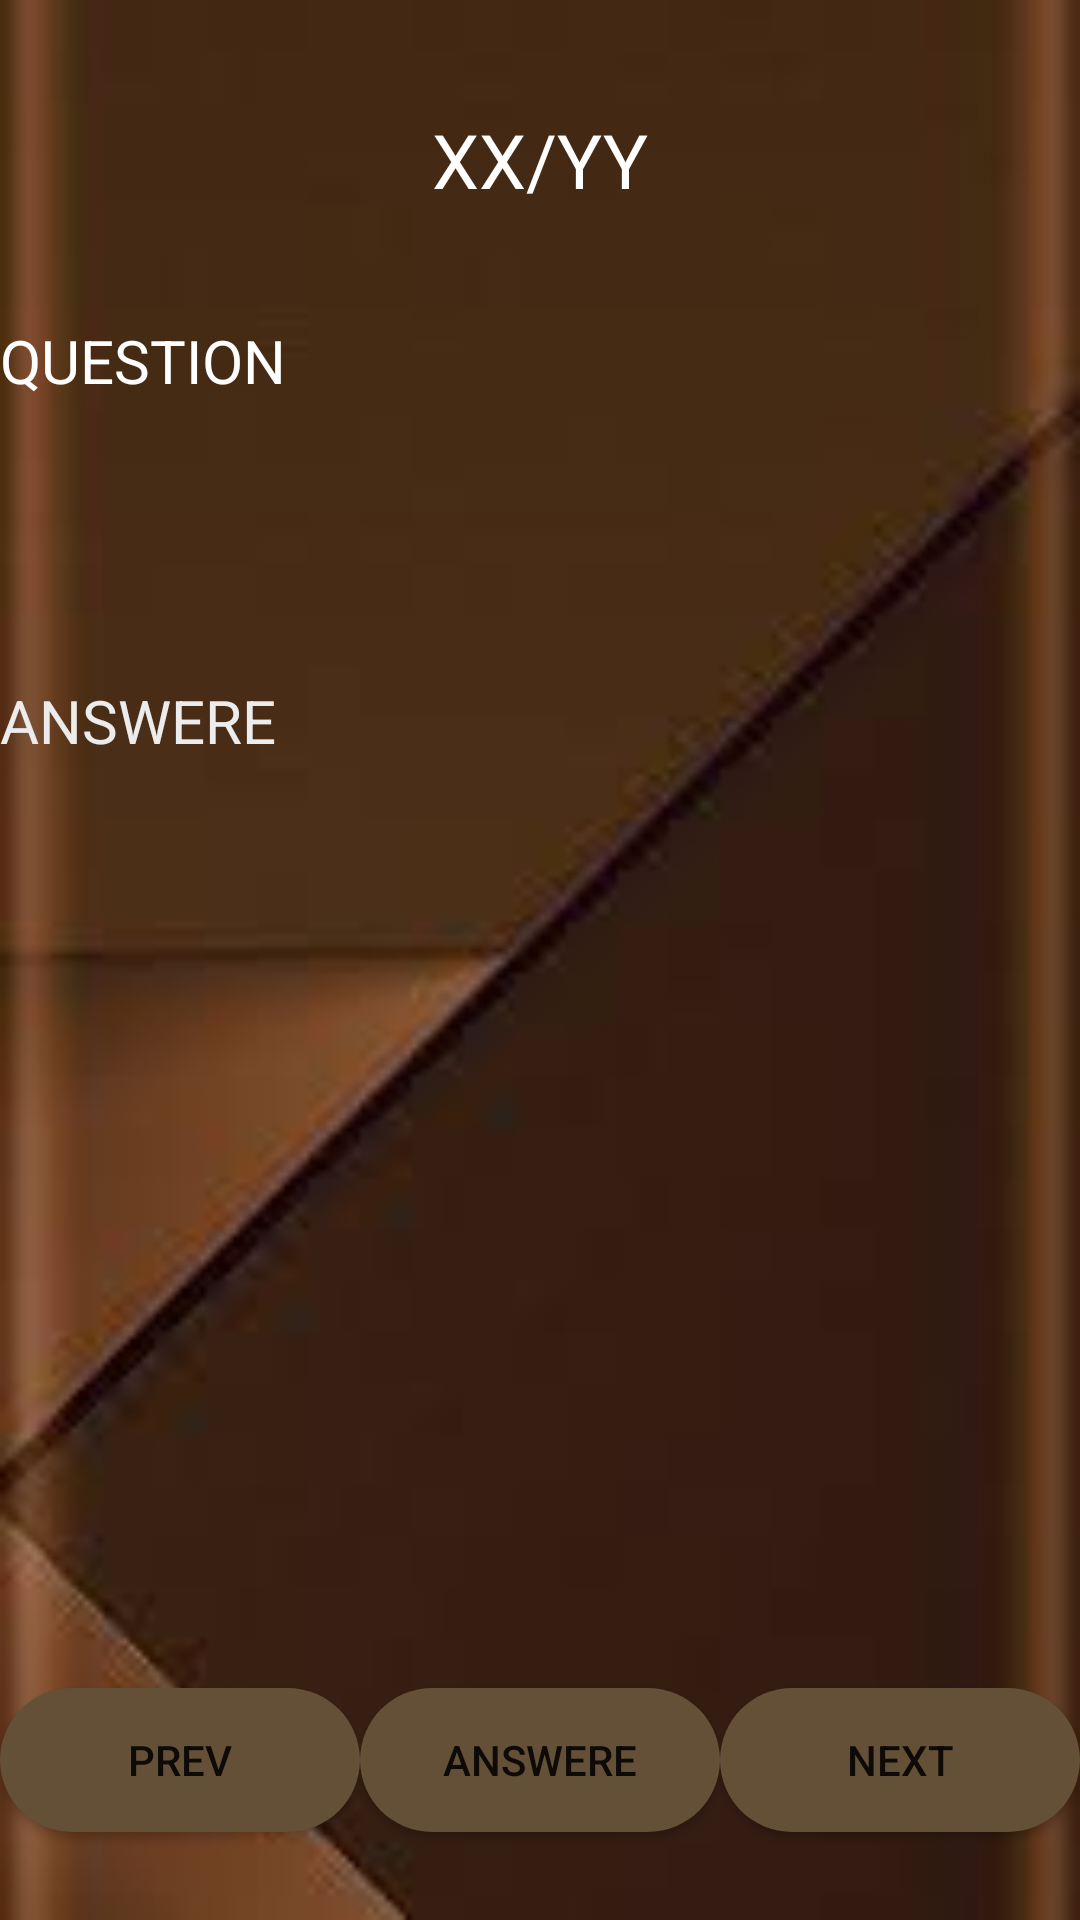

Here is an Android app screen rendered from its layout file. Give the layout XML and the strings, colors and styles it references.
<!-- AndroidManifest.xml: application theme Theme.SplashAndAnima -->
<!-- res/layout/activity_interview_questions.xml -->
<?xml version="1.0" encoding="utf-8"?>
<LinearLayout
    xmlns:android="http://schemas.android.com/apk/res/android"
    xmlns:app="http://schemas.android.com/apk/res-auto"
    xmlns:tools="http://schemas.android.com/tools"
    android:layout_width="match_parent"
    android:layout_height="match_parent"
    android:background="@drawable/img_3"
    android:orientation="vertical"
    android:weightSum="12"


    tools:context=".InterviewQuestions" >

    <LinearLayout
        android:layout_width="match_parent"
        android:layout_height="0dp"
        android:layout_weight="2"
        android:orientation="horizontal">

        <TextView
            android:id="@+id/textView5"
            android:layout_width="wrap_content"
            android:layout_height="wrap_content"
            android:layout_gravity="center"
            android:layout_weight="1"
            android:gravity="right"
            android:text="XX/"
            android:textColor="@color/white"
            android:textSize="25sp" />

        <TextView
            android:id="@+id/textView4"
            android:layout_width="wrap_content"
            android:layout_height="wrap_content"
            android:layout_gravity="center"
            android:layout_weight="1"
            android:text="YY"
            android:textColor="@color/white"
            android:textSize="25sp" />
    </LinearLayout>

    <LinearLayout
        android:layout_width="match_parent"
        android:layout_height="0dp"
        android:layout_weight="8"
        android:orientation="vertical">

        <TextView
            android:id="@+id/textView7"
            android:layout_width="match_parent"
            android:layout_height="wrap_content"
            android:layout_weight="2"
            android:text="QUESTION"
            android:textColor="#FFFFFF"

            android:textSize="20sp" />

        <TextView
            android:id="@+id/textView6"
            android:layout_width="match_parent"
            android:layout_height="wrap_content"
            android:layout_weight="6"
            android:text="ANSWERE"
            android:textColor="#ECECEC"
            android:textSize="20sp" />
    </LinearLayout>

    <LinearLayout
        android:layout_width="match_parent"
        android:layout_height="0dp"
        android:layout_weight="2"
        android:gravity="center"
        android:orientation="horizontal">

        <Button
            android:id="@+id/button4"
            android:layout_width="wrap_content"
            android:layout_height="wrap_content"
            android:layout_weight="1"
            android:gravity="center"
            android:onClick="onClick"
            android:text="PREV"
            android:background="@drawable/circle" />

        <Button
            android:id="@+id/button"
            android:layout_width="wrap_content"
            android:layout_height="wrap_content"
            android:layout_weight="1"
            android:background="@drawable/circle"
            android:gravity="center"
            android:onClick="onClick"
            android:text="ANSWERE" />

        <Button
            android:id="@+id/button2"
            android:layout_width="wrap_content"
            android:layout_height="wrap_content"
            android:layout_weight="1"
            android:background="@drawable/circle"
            android:gravity="center"
            android:onClick="onClick"
            android:text="NEXT" />
    </LinearLayout>
</LinearLayout>
<!-- resources referenced by this layout -->
<resources>
  <!-- drawable circle (drawable) -->
  <?xml version="1.0" encoding="utf-8"?>
  <shape xmlns:android="http://schemas.android.com/apk/res/android">
      <solid android:color="#635036"/>
      <corners
          android:topLeftRadius="500dp"
          android:topRightRadius="500dp"
          android:bottomLeftRadius="500dp"
          android:bottomRightRadius="500dp"
          />
  </shape>
  <!-- drawable img_3: png bitmap (drawable-v24, 23846 bytes) -->
  <style name="Theme.SplashAndAnima" parent="Theme.AppCompat.Light.DarkActionBar">
          
          <item name="colorPrimary">@color/purple_500</item>
          <item name="colorPrimaryDark">@color/purple_700</item>
          <item name="colorAccent">@color/teal_200</item>
          
      </style>
  <!-- not gathered from this repository: default colours our renderer supplied (Android Studio template values) -->
  <color name="purple_500">#FF6200EE</color>
  <color name="purple_700">#FF3700B3</color>
  <color name="teal_200">#FF03DAC5</color>
  <color name="white">#FFFFFFFF</color>
</resources>
